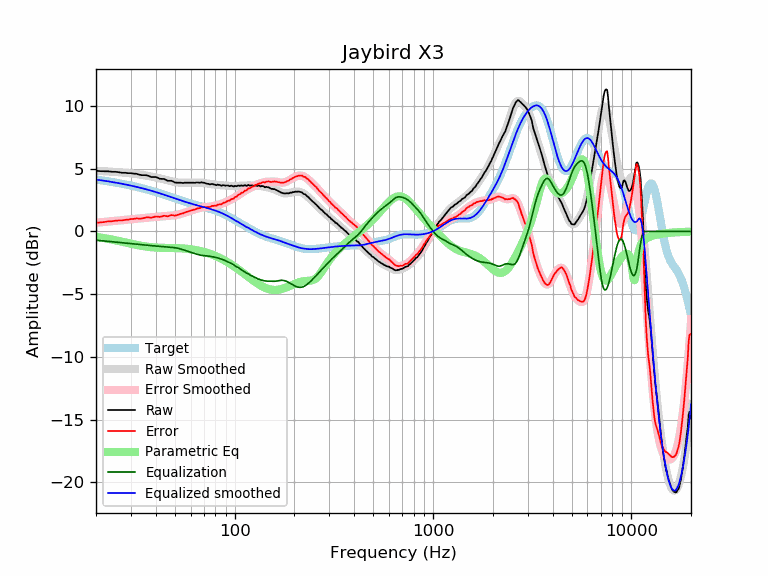

Values plotted in this chart, from the file beside it:
frequency, raw, error, smoothed, error_smoothed, equalization, parametric_eq, equalized_raw, equalized_smoothed, target
20, 4.84, 0.70, 4.84, 0.70, -0.70, -0.43, 4.14, 4.14, 4.14
21, 4.81, 0.72, 4.82, 0.73, -0.73, -0.48, 4.08, 4.09, 4.09
22, 4.80, 0.76, 4.80, 0.76, -0.76, -0.53, 4.04, 4.05, 4.05
23, 4.80, 0.80, 4.79, 0.79, -0.79, -0.59, 4.01, 4.00, 4.00
24, 4.76, 0.81, 4.77, 0.82, -0.82, -0.64, 3.94, 3.95, 3.95
25, 4.76, 0.86, 4.75, 0.84, -0.84, -0.70, 3.92, 3.90, 3.90
26, 4.73, 0.88, 4.73, 0.87, -0.87, -0.76, 3.86, 3.85, 3.85
27, 4.68, 0.87, 4.71, 0.90, -0.90, -0.81, 3.78, 3.81, 3.81
28, 4.68, 0.92, 4.68, 0.93, -0.93, -0.87, 3.76, 3.76, 3.76
29, 4.65, 0.94, 4.66, 0.95, -0.95, -0.92, 3.70, 3.71, 3.71
30, 4.65, 0.99, 4.63, 0.98, -0.98, -0.98, 3.68, 3.66, 3.66
31, 4.61, 1.00, 4.61, 1.00, -1.00, -1.03, 3.61, 3.61, 3.61
32, 4.60, 1.04, 4.58, 1.02, -1.02, -1.07, 3.58, 3.56, 3.56
33, 4.53, 1.02, 4.55, 1.04, -1.04, -1.11, 3.49, 3.51, 3.51
34, 4.49, 1.03, 4.52, 1.06, -1.06, -1.15, 3.43, 3.46, 3.46
35, 4.49, 1.09, 4.48, 1.08, -1.08, -1.18, 3.41, 3.41, 3.41
36, 4.48, 1.13, 4.45, 1.10, -1.10, -1.21, 3.38, 3.35, 3.35
37, 4.42, 1.12, 4.42, 1.11, -1.11, -1.24, 3.31, 3.30, 3.30
38, 4.34, 1.09, 4.38, 1.13, -1.13, -1.26, 3.21, 3.25, 3.25
39, 4.34, 1.14, 4.34, 1.15, -1.15, -1.27, 3.19, 3.20, 3.20
40, 4.34, 1.20, 4.31, 1.16, -1.16, -1.28, 3.18, 3.14, 3.15
41, 4.28, 1.19, 4.27, 1.18, -1.18, -1.29, 3.10, 3.09, 3.09
42, 4.20, 1.16, 4.23, 1.19, -1.19, -1.30, 3.01, 3.04, 3.04
43, 4.19, 1.20, 4.19, 1.21, -1.21, -1.31, 2.98, 2.99, 2.99
44, 4.19, 1.25, 4.16, 1.22, -1.22, -1.31, 2.97, 2.94, 2.94
45, 4.12, 1.24, 4.12, 1.23, -1.23, -1.31, 2.89, 2.89, 2.89
46, 4.04, 1.21, 4.08, 1.24, -1.24, -1.32, 2.80, 2.83, 2.83
47, 4.04, 1.26, 4.04, 1.25, -1.25, -1.32, 2.79, 2.78, 2.78
48, 4.04, 1.31, 4.00, 1.27, -1.27, -1.32, 2.78, 2.74, 2.73
49, 3.98, 1.29, 3.97, 1.28, -1.28, -1.32, 2.70, 2.69, 2.69
50, 3.90, 1.26, 3.94, 1.30, -1.30, -1.33, 2.60, 2.64, 2.64
51, 3.89, 1.30, 3.91, 1.32, -1.32, -1.33, 2.57, 2.59, 2.59
52, 3.89, 1.34, 3.90, 1.35, -1.35, -1.33, 2.54, 2.55, 2.55
53, 3.89, 1.39, 3.89, 1.38, -1.38, -1.34, 2.51, 2.50, 2.50
54, 3.88, 1.42, 3.88, 1.42, -1.42, -1.35, 2.46, 2.46, 2.46
55, 3.86, 1.44, 3.88, 1.46, -1.46, -1.36, 2.40, 2.42, 2.42
56, 3.89, 1.51, 3.88, 1.50, -1.50, -1.37, 2.39, 2.38, 2.38
57, 3.89, 1.55, 3.88, 1.54, -1.54, -1.38, 2.35, 2.34, 2.34
58, 3.89, 1.59, 3.88, 1.58, -1.58, -1.39, 2.31, 2.30, 2.30
59, 3.89, 1.63, 3.89, 1.62, -1.62, -1.40, 2.27, 2.26, 2.26
60, 3.89, 1.66, 3.89, 1.66, -1.66, -1.42, 2.23, 2.23, 2.23
61, 3.89, 1.70, 3.89, 1.70, -1.70, -1.43, 2.19, 2.20, 2.20
62, 3.89, 1.73, 3.90, 1.73, -1.73, -1.45, 2.16, 2.16, 2.16
63, 3.88, 1.75, 3.90, 1.77, -1.77, -1.47, 2.12, 2.13, 2.13
64, 3.90, 1.80, 3.90, 1.80, -1.80, -1.49, 2.10, 2.10, 2.10
65, 3.91, 1.84, 3.90, 1.83, -1.83, -1.51, 2.08, 2.07, 2.07
66, 3.89, 1.85, 3.90, 1.86, -1.86, -1.53, 2.03, 2.04, 2.04
67, 3.89, 1.87, 3.90, 1.88, -1.88, -1.55, 2.01, 2.02, 2.02
68, 3.92, 1.93, 3.89, 1.90, -1.90, -1.58, 2.02, 1.99, 1.99
69, 3.89, 1.93, 3.88, 1.92, -1.92, -1.60, 1.97, 1.96, 1.96
70, 3.89, 1.95, 3.87, 1.93, -1.93, -1.63, 1.96, 1.94, 1.94
71, 3.85, 1.94, 3.85, 1.94, -1.94, -1.66, 1.91, 1.91, 1.91
72, 3.82, 1.94, 3.83, 1.95, -1.95, -1.69, 1.87, 1.88, 1.88
73, 3.80, 1.94, 3.82, 1.96, -1.96, -1.72, 1.84, 1.86, 1.86
74, 3.79, 1.96, 3.80, 1.97, -1.97, -1.75, 1.82, 1.83, 1.83
75, 3.75, 1.95, 3.79, 1.98, -1.98, -1.78, 1.77, 1.81, 1.81
76, 3.78, 2.00, 3.77, 1.99, -1.99, -1.81, 1.79, 1.78, 1.78
77, 3.79, 2.04, 3.76, 2.01, -2.01, -1.85, 1.78, 1.75, 1.75
78, 3.76, 2.04, 3.75, 2.03, -2.03, -1.88, 1.73, 1.72, 1.72
79, 3.75, 2.06, 3.74, 2.05, -2.05, -1.92, 1.70, 1.69, 1.69
... 553 more rows
